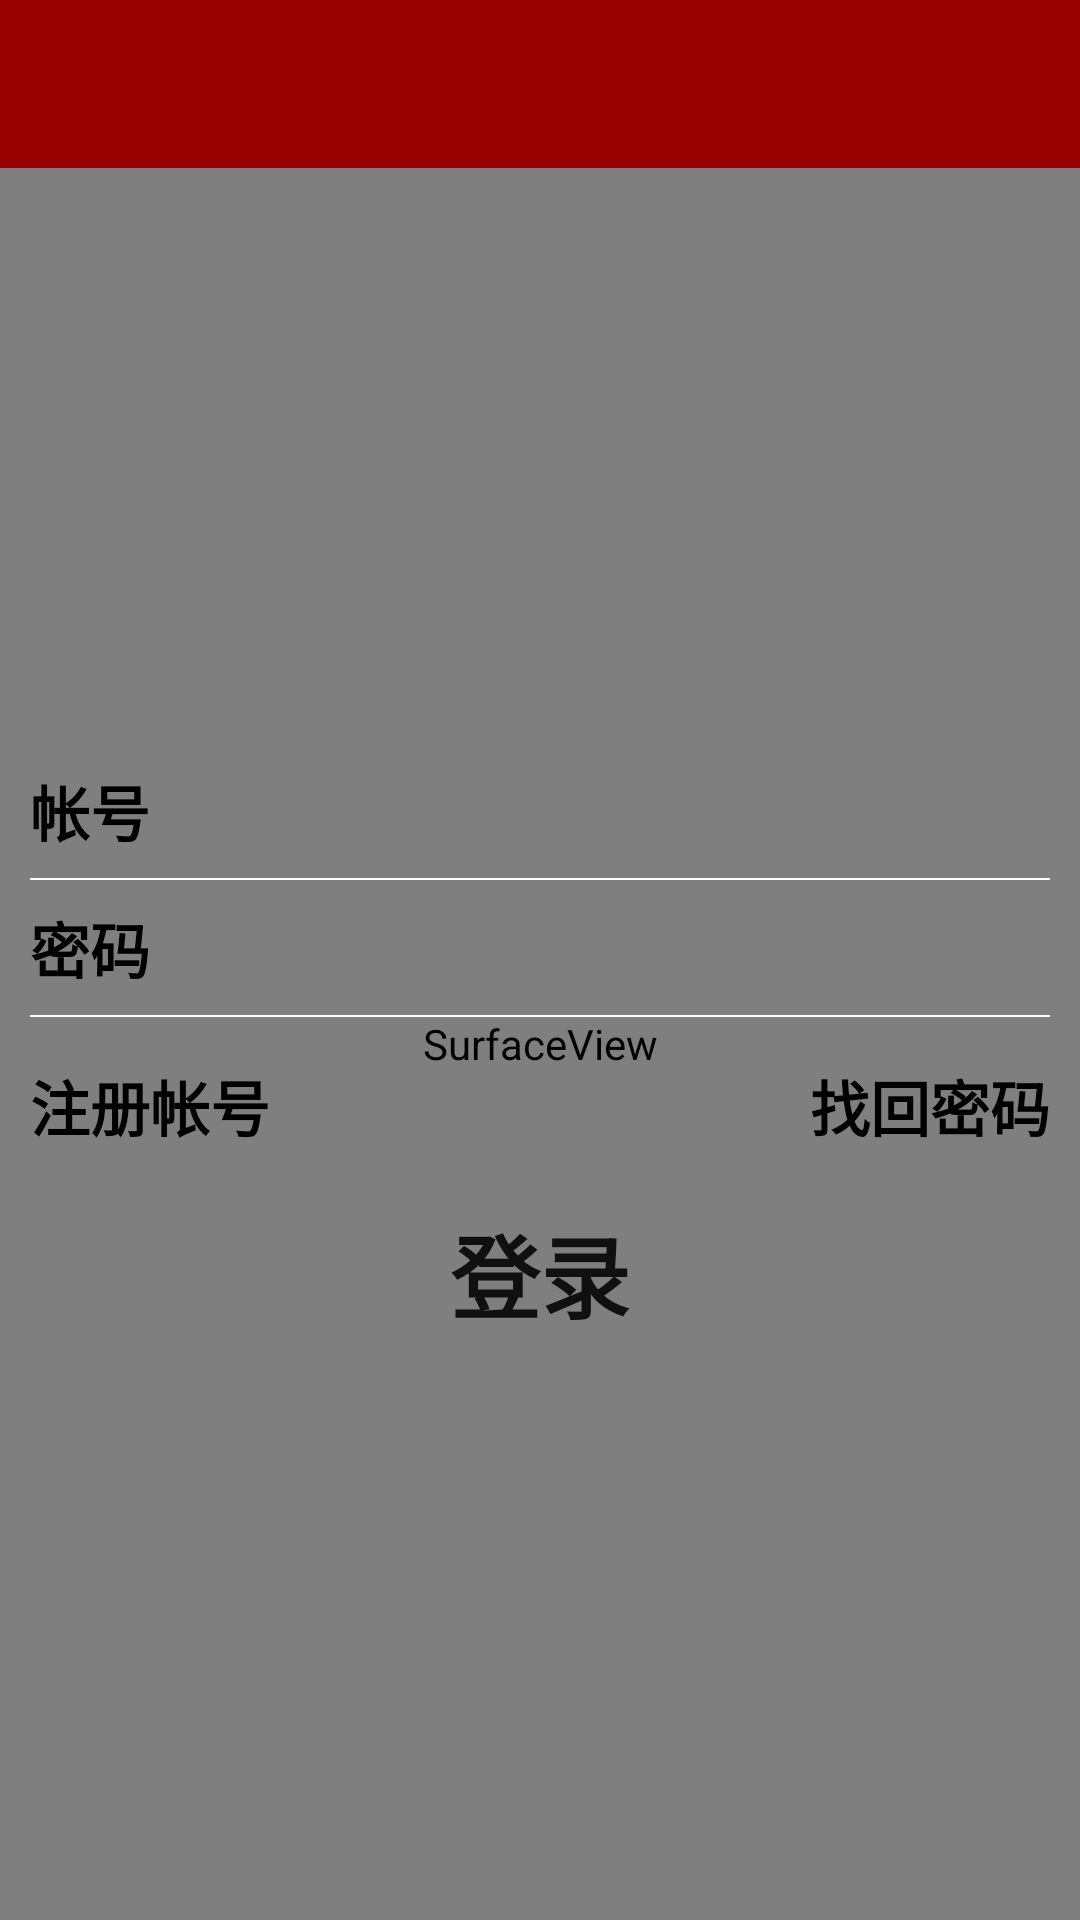

Android layout source for this screen:
<!-- AndroidManifest.xml: application theme AppTheme -->
<!-- res/layout/activity_login.xml -->
<?xml version="1.0" encoding="utf-8"?>
<LinearLayout xmlns:android="http://schemas.android.com/apk/res/android"
    xmlns:app="http://schemas.android.com/apk/res-auto"
    xmlns:tools="http://schemas.android.com/tools"
    android:layout_width="match_parent"
    android:layout_height="match_parent"
    android:orientation="vertical"
    tools:context="com.example.wangzixiong.news.LoginActivity">

    <android.support.v7.widget.Toolbar
        android:id="@+id/toolbar"
        android:layout_width="match_parent"
        android:layout_height="wrap_content"
        android:background="#990000"
        android:popupTheme="@style/ThemeOverlay.AppCompat.Light"
        app:theme="@style/ThemeOverlay.AppCompat.Dark.ActionBar">

        <ImageView
            android:id="@+id/iv"
            android:layout_width="wrap_content"
            android:layout_height="wrap_content"
            android:src="@drawable/back" />
    </android.support.v7.widget.Toolbar>

    <FrameLayout
        android:layout_width="match_parent"
        android:layout_height="match_parent">

        <SurfaceView
            android:id="@+id/sv_login"
            android:layout_width="match_parent"
            android:layout_height="match_parent" />


        <LinearLayout
            android:layout_width="match_parent"
            android:layout_height="wrap_content"
            android:layout_gravity="center"
            android:gravity="center"
            android:orientation="vertical"
            android:padding="10dp">

            <android.support.design.widget.TextInputLayout
                android:layout_width="match_parent"
                android:layout_height="wrap_content"
                android:textColorHint="@color/black">

                <EditText
                    android:id="@+id/et1"
                    android:layout_width="match_parent"
                    android:layout_height="wrap_content"
                    android:layout_marginBottom="2dp"
                    android:background="@null"
                    android:hint="帐号"
                    android:imeOptions="actionUnspecified"
                    android:inputType="text"
                    android:textColor="@color/black"
                    android:textSize="20sp"
                    android:textStyle="bold" />
            </android.support.design.widget.TextInputLayout>

            <View
                android:layout_width="match_parent"
                android:layout_height="0.5dp"
                android:layout_marginTop="5dp"
                android:background="#ffffff" />

            <android.support.design.widget.TextInputLayout
                android:layout_width="match_parent"
                android:layout_height="wrap_content"
                android:textColorHint="@color/black">

                <EditText
                    android:id="@+id/et2"
                    android:layout_width="match_parent"
                    android:layout_height="wrap_content"
                    android:layout_marginBottom="2dp"
                    android:layout_marginTop="5dp"
                    android:background="@null"
                    android:hint="密码"
                    android:imeOptions="actionUnspecified"
                    android:inputType="textPassword"
                    android:textColor="@color/black"
                    android:textSize="20sp"
                    android:textStyle="bold" />
            </android.support.design.widget.TextInputLayout>

            <View
                android:layout_width="match_parent"
                android:layout_height="0.5dp"
                android:layout_marginTop="5dp"
                android:background="#ffffff" />

            <LinearLayout
                android:layout_width="match_parent"
                android:layout_height="wrap_content"
                android:layout_marginBottom="2dp"
                android:layout_marginTop="15dp"
                android:orientation="horizontal">

                <TextView
                    android:id="@+id/tv1"
                    android:layout_width="wrap_content"
                    android:layout_height="wrap_content"
                    android:layout_weight="1"
                    android:text="注册帐号"
                    android:gravity="left"
                    android:textSize="20sp"
                    android:textColor="@color/black"
                    android:textStyle="bold" />
                <TextView
                    android:textSize="20sp"
                    android:gravity="right"
                    android:id="@+id/tv2"
                    android:layout_width="wrap_content"
                    android:layout_height="wrap_content"
                    android:layout_weight="1"
                    android:text="找回密码"
                    android:textColor="@color/black"
                    android:textStyle="bold" />
            </LinearLayout>

            <Button
                android:id="@+id/in"
                android:layout_width="match_parent"
                android:layout_height="wrap_content"
                android:layout_gravity="center_horizontal"
                android:layout_marginTop="15dp"
                android:background="@drawable/normalbutton_normal"
                android:text="登录"
                android:textSize="30sp"
                android:textStyle="bold" />
        </LinearLayout>
    </FrameLayout>
</LinearLayout>
<!-- resources referenced by this layout -->
<resources>
  <color name="black">#000000</color>
  <style name="AppTheme" parent="Theme.AppCompat.Light.NoActionBar">
          
          <item name="colorPrimary">@color/colorPrimary</item>
          <item name="colorPrimaryDark">@color/colorPrimaryDark</item>
          <item name="colorAccent">@color/colorAccent</item>
  
      </style>
  <color name="colorPrimary">#3F51B5</color>
  <color name="colorPrimaryDark">#303F9F</color>
  <color name="colorAccent">#FF4081</color>
</resources>
